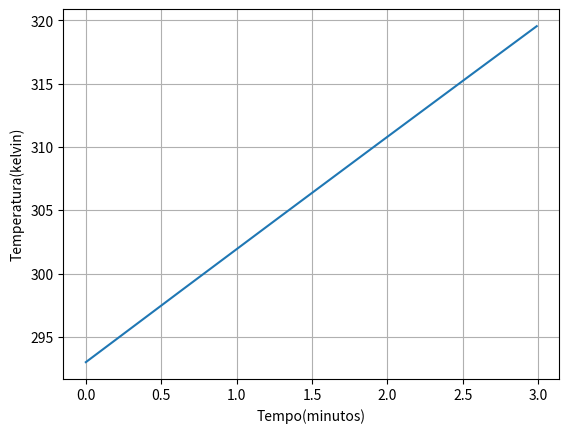

Write Python code to recreate this figure.
import numpy as np
import matplotlib.pyplot as plt
from scipy.integrate import odeint

def equacaodiferencial_tempo(Tf,t,Potencia,Hs,As,To,Dp,Kp,Ap,Hp,M,C):
    x= Potencia
    y= -Hs * As *(Tf-To)
    z= -((Tf-To)/((Dp/(Kp*Ap))+(1/(Hp*Ap))))
    w= M * C
    dTdt= (x+y+z)/w

    return dTdt
#criando a lista tempo

lista_tempo= np.arange(0,3,10**-2)
#definindo os valores
Potencia=270
Hs=60
As=0.003
To=20+273
Dp=0.001
Kp=0.17
Ap=0.005
Hp=0.03
M=0.720
C=41.86

#fazendo a solução usando o Odeint
solucao=odeint(equacaodiferencial_tempo,To,lista_tempo, args=(Potencia,Hs,As,To,Dp,Kp,Ap,Hp,M,C,))


plt.plot(lista_tempo,solucao)
plt.xlabel("Tempo(minutos)")
plt.ylabel("Temperatura(kelvin)")
plt.grid(True)
plt.show()

